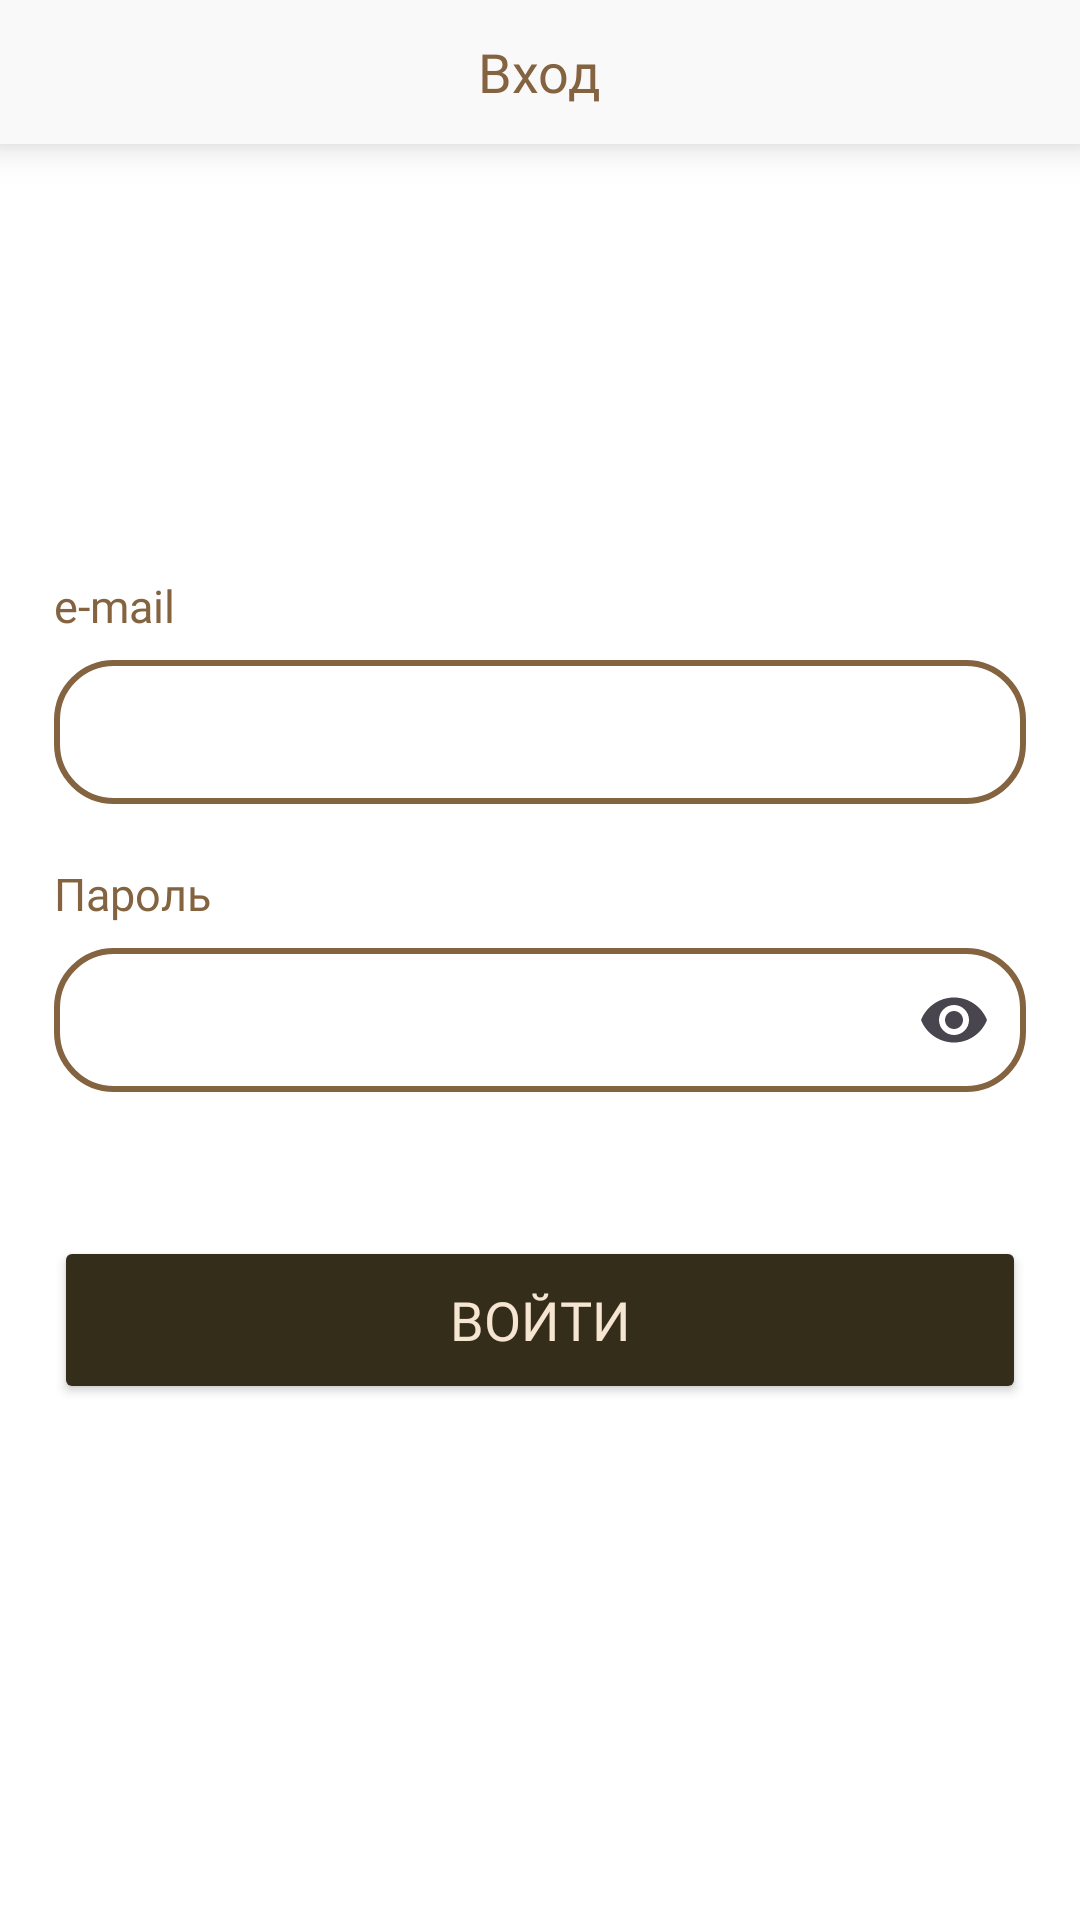

Layout XML and referenced resources for this Android screen:
<!-- AndroidManifest.xml: application theme Theme.GetCoffee -->
<!-- res/layout/fragment_authorization.xml -->
<?xml version="1.0" encoding="utf-8"?>
<androidx.constraintlayout.widget.ConstraintLayout xmlns:android="http://schemas.android.com/apk/res/android"
    xmlns:app="http://schemas.android.com/apk/res-auto"
    xmlns:tools="http://schemas.android.com/tools"
    android:layout_width="match_parent"
    android:layout_height="match_parent"
    android:background="@color/white"
    tools:context=".presentation.authorization.ui.AuthorizationFragment">


    <androidx.cardview.widget.CardView
        android:id="@+id/top_app_bar"
        android:layout_width="match_parent"
        android:layout_height="48dp"
        android:backgroundTint="@color/top_app_bar"
        app:cardCornerRadius="0dp"
        app:cardElevation="8dp"
        app:layout_constraintTop_toTopOf="parent">

        <ImageButton
            android:id="@+id/btn_back"
            android:layout_width="wrap_content"
            android:layout_height="wrap_content"
            android:layout_gravity="center_vertical"
            android:layout_marginStart="@dimen/default_margin"
            android:background="?android:attr/selectableItemBackgroundBorderless"
            android:contentDescription="@string/back_button_description"
            android:padding="@dimen/navigation_button_inner_padding"
            android:src="@drawable/ic_arrow_back" />

        <TextView
            android:layout_width="wrap_content"
            android:layout_height="wrap_content"
            android:layout_gravity="center"
            android:fontFamily="@font/sf_ui_bold"
            android:text="@string/entrance"
            android:textColor="@color/brown"
            android:textSize="@dimen/btn_text_size" />
    </androidx.cardview.widget.CardView>


    <TextView
        android:id="@+id/tv_email"
        android:layout_width="wrap_content"
        android:layout_height="wrap_content"
        android:layout_marginBottom="@dimen/small_margin"
        android:fontFamily="@font/sf_ui_regular"
        android:text="@string/email"
        android:textColor="@color/brown"
        android:textSize="@dimen/regular_text_size"
        app:layout_constraintBottom_toTopOf="@id/til_email"
        app:layout_constraintStart_toStartOf="@id/til_email" />

    <com.google.android.material.textfield.TextInputLayout
        android:id="@+id/til_email"
        style="@style/TextInputLayout"
        android:layout_width="0dp"
        android:layout_height="@dimen/edit_text_height"
        android:layout_marginBottom="@dimen/edit_text_height"
        android:hint="@string/email"
        app:layout_constraintBottom_toTopOf="@+id/til_password"
        app:layout_constraintEnd_toEndOf="parent"
        app:layout_constraintHorizontal_bias="0.5"
        app:layout_constraintStart_toStartOf="parent"
        app:layout_constraintTop_toBottomOf="@+id/top_app_bar"
        app:layout_constraintVertical_chainStyle="packed">

        <com.google.android.material.textfield.TextInputEditText
            android:id="@+id/et_email"
            style="@style/TextInputEditText"
            android:layout_width="match_parent"
            android:layout_height="match_parent" />
    </com.google.android.material.textfield.TextInputLayout>

    <TextView
        android:id="@+id/tv_password"
        android:layout_width="wrap_content"
        android:layout_height="wrap_content"
        android:layout_marginBottom="@dimen/small_margin"
        android:fontFamily="@font/sf_ui_regular"
        android:text="@string/password"
        android:textColor="@color/brown"
        android:textSize="@dimen/regular_text_size"
        app:layout_constraintBottom_toTopOf="@id/til_password"
        app:layout_constraintStart_toStartOf="@id/til_password" />

    <com.google.android.material.textfield.TextInputLayout
        android:id="@+id/til_password"
        style="@style/TextInputLayout"
        android:layout_width="0dp"
        android:layout_height="@dimen/edit_text_height"
        android:layout_marginBottom="@dimen/edit_text_height"
        android:hint="@string/email"
        app:endIconDrawable="@drawable/ic_show_password"
        app:endIconMode="password_toggle"
        app:layout_constraintBottom_toTopOf="@+id/btn_sigh_in"
        app:layout_constraintEnd_toEndOf="parent"
        app:layout_constraintHorizontal_bias="0.5"
        app:layout_constraintStart_toStartOf="parent"
        app:layout_constraintTop_toBottomOf="@+id/til_email">

        <com.google.android.material.textfield.TextInputEditText
            android:id="@+id/et_password"
            style="@style/TextInputEditText"
            android:layout_width="match_parent"
            android:layout_height="match_parent"
            android:inputType="textPassword" />
    </com.google.android.material.textfield.TextInputLayout>

    <Button
        android:id="@+id/btn_sigh_in"
        style="@style/MainButtonDark"
        android:layout_width="match_parent"
        android:layout_height="@dimen/main_buttons_height"
        android:text="@string/sign_in"
        app:layout_constraintBottom_toBottomOf="parent"
        app:layout_constraintEnd_toEndOf="parent"
        app:layout_constraintHorizontal_bias="0.5"
        app:layout_constraintStart_toStartOf="parent"
        app:layout_constraintTop_toBottomOf="@+id/til_password" />

</androidx.constraintlayout.widget.ConstraintLayout>
<!-- resources referenced by this layout -->
<resources>
  <color name="brown">#846340</color>
  <color name="top_app_bar">#FAF9F9</color>
  <color name="white">#FFFFFFFF</color>
  <dimen name="btn_text_size">18sp</dimen>
  <dimen name="default_margin">18dp</dimen>
  <dimen name="edit_text_height">48dp</dimen>
  <dimen name="main_buttons_height">56dp</dimen>
  <dimen name="navigation_button_inner_padding">10dp</dimen>
  <dimen name="regular_text_size">15sp</dimen>
  <dimen name="small_margin">8dp</dimen>
  <!-- drawable ic_show_password (drawable) -->
  <vector android:height="24dp" android:tint="@color/brown_text"
      android:viewportHeight="24" android:viewportWidth="24"
      android:width="24dp" xmlns:android="http://schemas.android.com/apk/res/android">
      <path android:fillColor="@android:color/white" android:pathData="M12,4.5C7,4.5 2.73,7.61 1,12c1.73,4.39 6,7.5 11,7.5s9.27,-3.11 11,-7.5c-1.73,-4.39 -6,-7.5 -11,-7.5zM12,17c-2.76,0 -5,-2.24 -5,-5s2.24,-5 5,-5 5,2.24 5,5 -2.24,5 -5,5zM12,9c-1.66,0 -3,1.34 -3,3s1.34,3 3,3 3,-1.34 3,-3 -1.34,-3 -3,-3z"/>
  </vector>
  <string name="back_button_description">Это кнопка навигации назад</string>
  <string name="email">e-mail</string>
  <string name="entrance">Вход</string>
  <string name="password">Пароль</string>
  <string name="sign_in">Войти</string>
  <style name="MainButtonDark">
          <item name="android:layout_marginHorizontal">@dimen/default_margin</item>
          <item name="android:backgroundTint">@color/brown_dark</item>
          <item name="android:fontFamily">@font/sf_ui_bold</item>
          <item name="android:textColor">@color/brown_light</item>
          <item name="android:textSize">@dimen/btn_text_size</item>
      </style>
  <style name="TextInputEditText">
          <item name="android:imeOptions">actionGo</item>
          <item name="android:inputType">text</item>
          <item name="android:padding">0dp</item>
          <item name="android:saveEnabled">false</item>
          <item name="android:textSize">14sp</item>
          <item name="android:textColor">@color/brown_text</item>
      </style>
  <style name="TextInputLayout">
          <item name="android:textColorHint">@color/brown_text</item>
          <item name="boxCornerRadiusBottomEnd">20dp</item>
          <item name="boxCornerRadiusBottomStart">20dp</item>
          <item name="boxCornerRadiusTopEnd">20dp</item>
          <item name="boxCornerRadiusTopStart">20dp</item>
          <item name="boxStrokeColor">@color/edit_text_stroke_color</item>
          <item name="endIconCheckable">true</item>
          <item name="endIconDrawable">@drawable/ic_close</item>
          <item name="endIconMode">clear_text</item>
          <item name="expandedHintEnabled">true</item>
          <item name="hintAnimationEnabled">true</item>
          <item name="hintEnabled">false</item>
          <item name="boxStrokeWidth">2dp</item>
          <item name="android:layout_marginHorizontal">@dimen/default_margin</item>
      </style>
  <style name="Theme.GetCoffee" parent="Base.Theme.GetCoffee" />
  <color name="brown_text">#AF9479</color>
  <color name="brown_dark">#342D1A</color>
  <color name="brown_light">#F6E5D1</color>
  <!-- drawable ic_close (drawable) -->
  <vector android:height="24dp" android:tint="@color/brown_text"
      android:viewportHeight="24" android:viewportWidth="24"
      android:width="24dp" xmlns:android="http://schemas.android.com/apk/res/android">
      <path android:fillColor="@android:color/white" android:pathData="M19,6.41L17.59,5 12,10.59 6.41,5 5,6.41 10.59,12 5,17.59 6.41,19 12,13.41 17.59,19 19,17.59 13.41,12z"/>
  </vector>
  <style name="Base.Theme.GetCoffee" parent="Theme.Material3.DayNight.NoActionBar">
          
          
      </style>
</resources>
